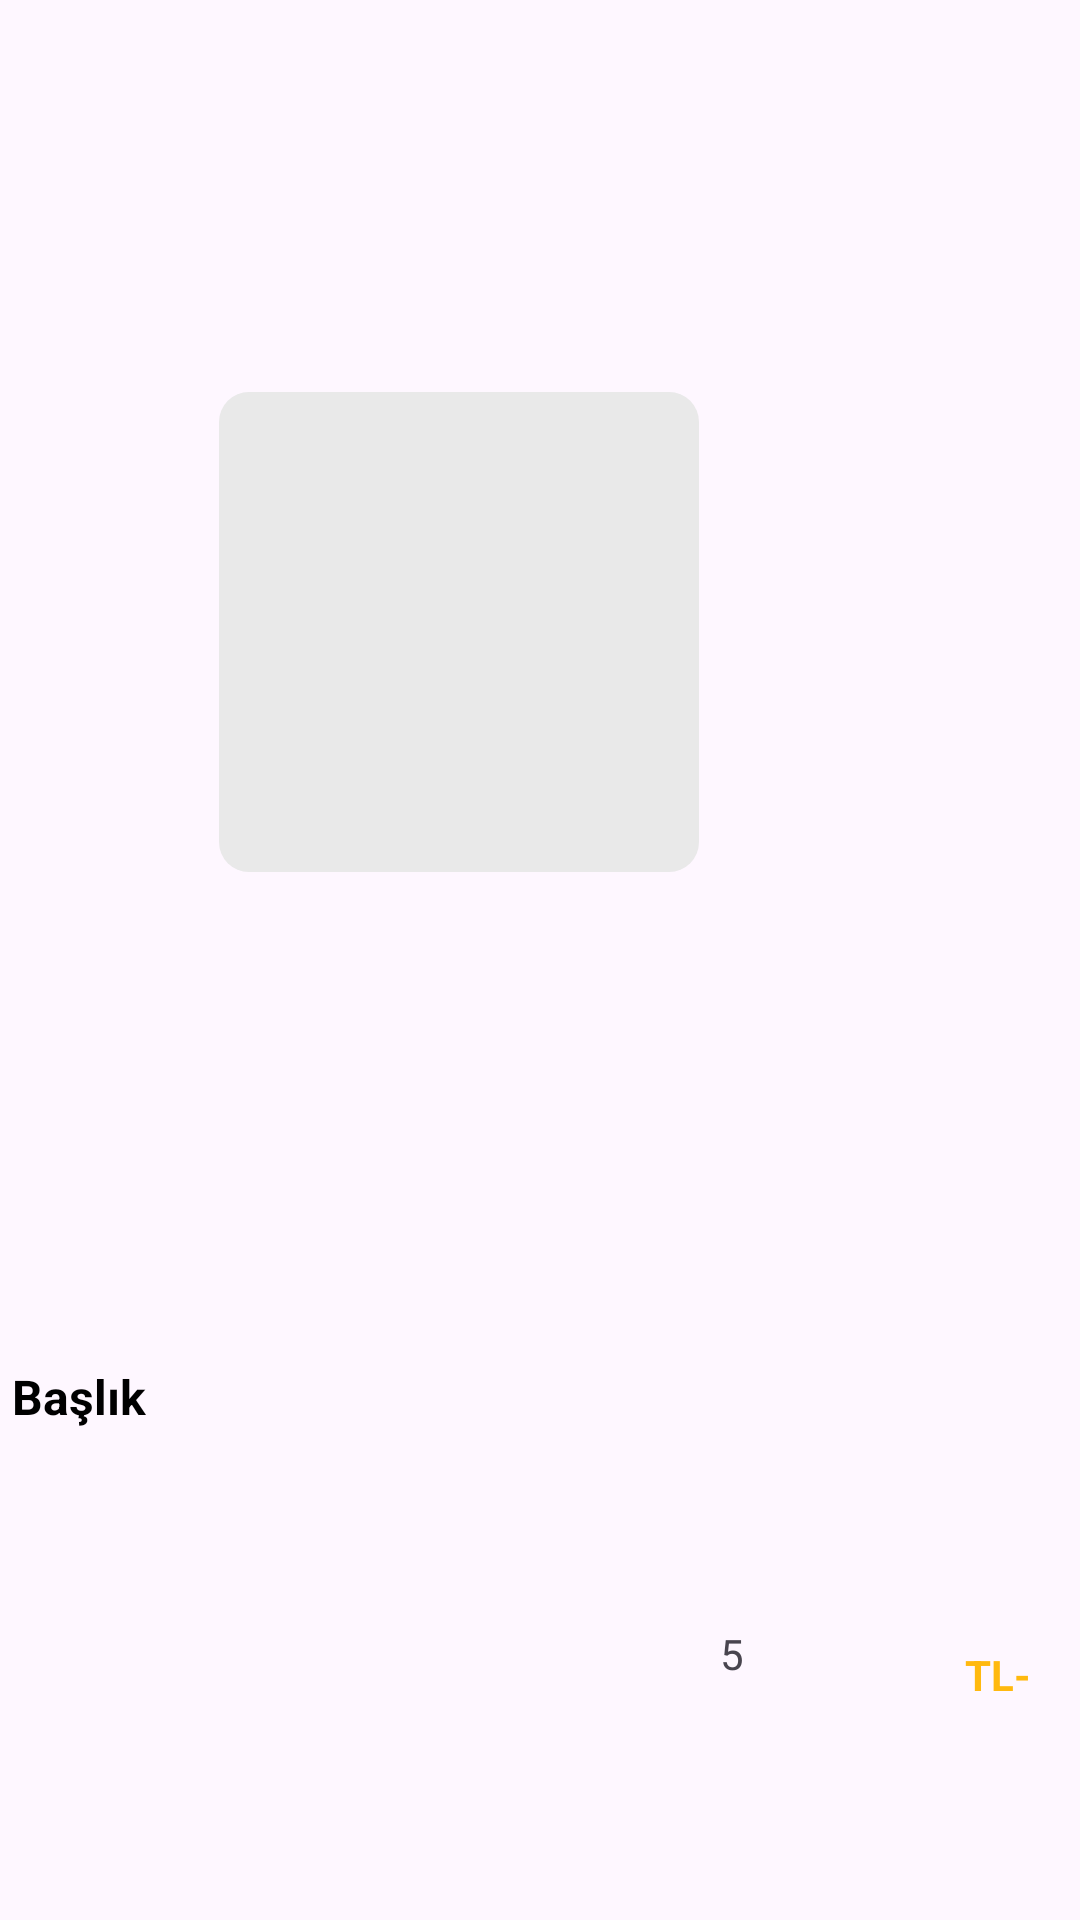

This screen was rendered from an Android layout file. Write that file and the resources it references.
<!-- AndroidManifest.xml: application theme Theme.ShopingApp -->
<!-- res/layout/order_item_layout.xml -->
<?xml version="1.0" encoding="utf-8"?>
<androidx.constraintlayout.widget.ConstraintLayout xmlns:android="http://schemas.android.com/apk/res/android"
    xmlns:app="http://schemas.android.com/apk/res-auto"
    android:layout_width="match_parent"
    android:layout_height="wrap_content"
    xmlns:tools="http://schemas.android.com/tools"
    android:layout_margin="8dp">

    <ImageView
        android:id="@+id/pic"
        android:layout_width="160dp"
        android:layout_height="160dp"
        android:layout_marginBottom="8dp"
        android:background="@drawable/grey_bg"
        android:padding="8dp"
        android:scaleType="centerInside"
        app:layout_constraintBottom_toBottomOf="parent"
        app:layout_constraintEnd_toEndOf="parent"
        app:layout_constraintHorizontal_bias="0.365"
        app:layout_constraintStart_toStartOf="parent"
        app:layout_constraintTop_toTopOf="parent"
        app:layout_constraintVertical_bias="0.277"
        tools:srcCompat="@tools:sample/backgrounds/scenic" />

    <TextView
        android:id="@+id/titleTxt"
        android:layout_width="0dp"
        android:layout_height="wrap_content"
        android:layout_marginStart="4dp"
        android:layout_marginEnd="4dp"
        android:singleLine="true"
        android:text="Başlık"
        android:textColor="@color/black"
        android:textSize="16sp"
        android:textStyle="bold"
        app:layout_constraintBottom_toBottomOf="parent"
        app:layout_constraintEnd_toEndOf="parent"
        app:layout_constraintStart_toStartOf="parent"
        app:layout_constraintTop_toBottomOf="@+id/pic" />

    <ImageView
        android:id="@+id/imageViewStar"
        android:layout_width="27dp"
        android:layout_height="19dp"
        android:layout_marginStart="8dp"
        android:layout_marginTop="2dp"
        android:layout_marginEnd="140dp"
        android:layout_marginBottom="8dp"
        app:layout_constraintBottom_toBottomOf="parent"
        app:layout_constraintEnd_toEndOf="parent"
        app:layout_constraintStart_toStartOf="parent"
        app:layout_constraintTop_toBottomOf="@+id/titleTxt"
        app:srcCompat="@drawable/star" />

    <TextView
        android:id="@+id/ratingTxt"
        android:layout_width="wrap_content"
        android:layout_height="wrap_content"
        android:layout_marginBottom="14dp"
        android:text="5"
        app:layout_constraintBottom_toBottomOf="parent"
        app:layout_constraintEnd_toEndOf="parent"
        app:layout_constraintStart_toEndOf="@+id/imageViewStar"
        app:layout_constraintTop_toBottomOf="@+id/titleTxt" />

    <TextView
        android:id="@+id/priceTxt"
        android:layout_width="wrap_content"
        android:layout_height="wrap_content"
        android:layout_marginStart="65dp"
        android:layout_marginEnd="8dp"
        android:text="TL-"
        android:textColor="@color/yellow"
        android:textStyle="bold"
        app:layout_constraintBottom_toBottomOf="parent"
        app:layout_constraintEnd_toEndOf="parent"
        app:layout_constraintStart_toEndOf="@+id/ratingTxt"
        app:layout_constraintTop_toBottomOf="@+id/titleTxt" />
</androidx.constraintlayout.widget.ConstraintLayout>
<!-- resources referenced by this layout -->
<resources>
  <color name="black">#FF000000</color>
  <color name="yellow">#FFB90F</color>
  <!-- drawable grey_bg (drawable) -->
  <?xml version="1.0" encoding="utf-8"?>
  <selector xmlns:android="http://schemas.android.com/apk/res/android">
  <item>
      <shape android:shape="rectangle">
  
          <corners android:radius="10dp" />
          <solid android:color="@color/lightGrey"/>
  
  
  
  
  
  
  
      </shape>
  
  </item>
  </selector>
  <style name="Theme.ShopingApp" parent="Base.Theme.ShopingApp" />
  <color name="lightGrey">#e9e9e9</color>
  <style name="Base.Theme.ShopingApp" parent="Theme.Material3.DayNight.NoActionBar">
          <item name="colorPrimary">@color/grey</item>
          <item name="colorOnPrimary">@android:color/white</item> 
          <item name="android:statusBarColor">@android:color/white</item> 
          <item name="android:windowLightStatusBar">true</item> 
      </style>
  <color name="grey">#919191</color>
</resources>
